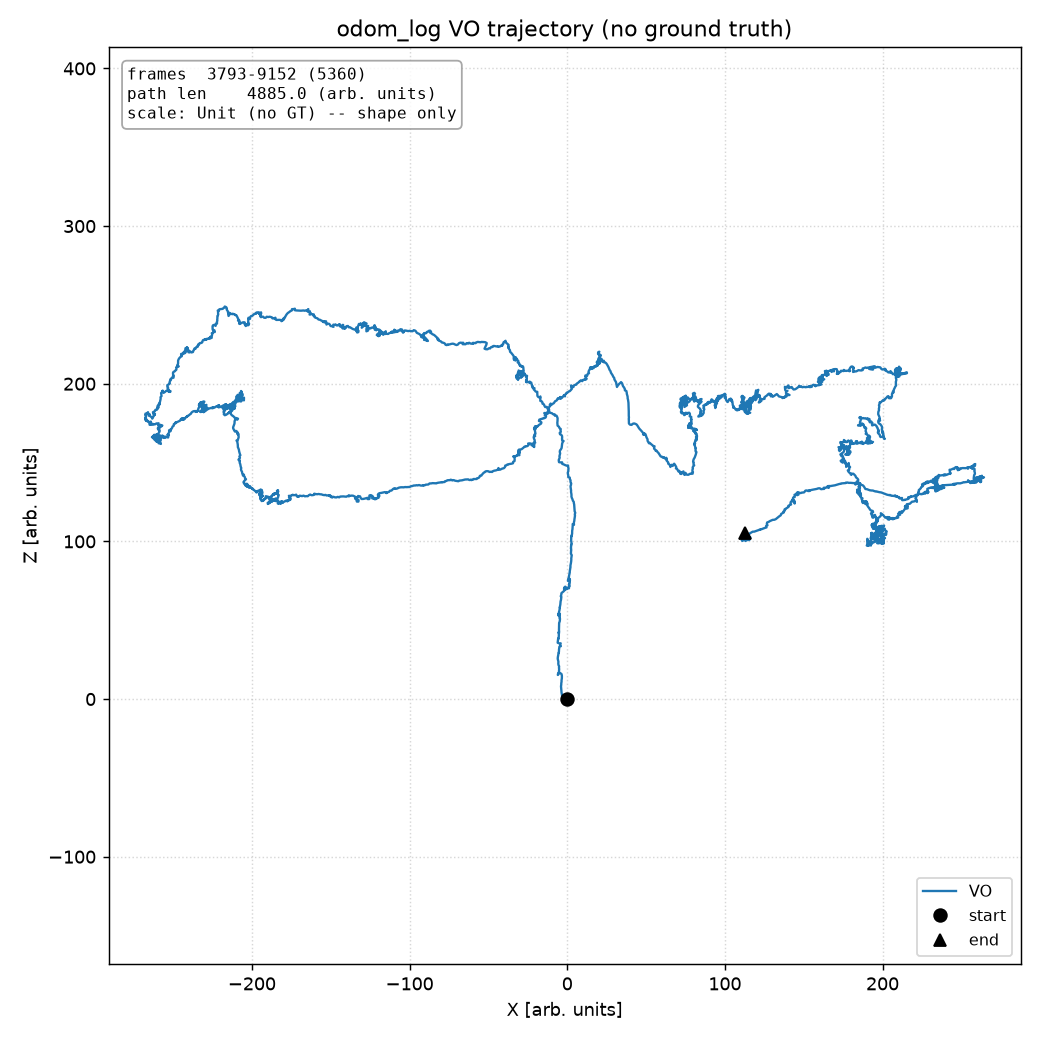

The data file committed next to this chart (first rows):
Frame, Pred_X, Pred_Y, Pred_Z, Q_X, Q_Y, Q_Z, Q_W
3793, 0, 0, 0, 0, 0, 0, 1
3794, 0, 0, 0, 0, 0, 0, 1
3795, 0, 0, 0, 0, 0, 0, 1
3796, 0, 0, 0, 0, 0, 0, 1
3797, 0, 0, 0, 0, 0, 0, 1
3798, 0, 0, 0, 0, 0, 0, 1
3799, 0, 0, 0, 0, 0, 0, 1
3800, 0, 0, 0, 0, 0, 0, 1
3801, 0, 0, 0, 0, 0, 0, 1
3802, 0, 0, 0, 0, 0, 0, 1
3803, 0, 0, 0, 0, 0, 0, 1
3804, 0, 0, 0, 0, 0, 0, 1
3805, 0, 0, 0, 0, 0, 0, 1
3806, 0, 0, 0, 0, 0, 0, 1
3807, 0, 0, 0, 0, 0, 0, 1
3808, 0, 0, 0, 0, 0, 0, 1
3809, 0, 0, 0, 0, 0, 0, 1
3810, 0, 0, 0, 0, 0, 0, 1
3811, 0, 0, 0, 0, 0, 0, 1
3812, 0, 0, 0, 0, 0, 0, 1
3813, 0, 0, 0, 0, 0, 0, 1
3814, 0, 0, 0, 0, 0, 0, 1
3815, 0, 0, 0, 0, 0, 0, 1
3816, -0.02664, 0.1898, -0.9815, -0.0002273, -0.0001079, 0.0001512, 1
3817, -0.02664, 0.1898, -0.9815, -0.0002273, -0.0001079, 0.0001512, 1
3818, -0.02664, 0.1898, -0.9815, -0.0002273, -0.0001079, 0.0001512, 1
3819, -0.02664, 0.1898, -0.9815, -0.0002273, -0.0001079, 0.0001512, 1
3820, -0.02664, 0.1898, -0.9815, -0.0002273, -0.0001079, 0.0001512, 1
3821, -0.02664, 0.1898, -0.9815, -0.0002273, -0.0001079, 0.0001512, 1
3822, -0.02664, 0.1898, -0.9815, -0.0002273, -0.0001079, 0.0001512, 1
3823, -0.02664, 0.1898, -0.9815, -0.0002273, -0.0001079, 0.0001512, 1
3824, -0.02664, 0.1898, -0.9815, -0.0002273, -0.0001079, 0.0001512, 1
3825, -0.02664, 0.1898, -0.9815, -0.0002273, -0.0001079, 0.0001512, 1
3826, -0.02664, 0.1898, -0.9815, -0.0002273, -0.0001079, 0.0001512, 1
3827, -0.02664, 0.1898, -0.9815, -0.0002273, -0.0001079, 0.0001512, 1
3828, -0.02664, 0.1898, -0.9815, -0.0002273, -0.0001079, 0.0001512, 1
3829, -0.5731, -0.0911, -0.1925, -0.0006023, -0.0001148, -0.0003225, 1
3830, -0.5731, -0.0911, -0.1925, -0.0006023, -0.0001148, -0.0003225, 1
3831, -0.5731, -0.0911, -0.1925, -0.0006023, -0.0001148, -0.0003225, 1
3832, -0.6377, -1.082, -0.3067, -0.001283, -0.0001291, -7.12932e-05, 1
3833, -0.6377, -1.082, -0.3067, -0.001283, -0.0001291, -7.12932e-05, 1
3834, -0.6377, -1.082, -0.3067, -0.001283, -0.0001291, -7.12932e-05, 1
3835, -0.6377, -1.082, -0.3067, -0.001283, -0.0001291, -7.12932e-05, 1
3836, -0.6377, -1.082, -0.3067, -0.001283, -0.0001291, -7.12932e-05, 1
3837, -0.6377, -1.082, -0.3067, -0.001283, -0.0001291, -7.12932e-05, 1
3838, -0.7133, -1.98, 0.1271, -0.001282, -0.0001294, -7.18072e-05, 1
3839, -0.7133, -1.98, 0.1271, -0.001282, -0.0001294, -7.18072e-05, 1
3840, -0.7133, -1.98, 0.1271, -0.001282, -0.0001294, -7.18072e-05, 1
3841, -0.7133, -1.98, 0.1271, -0.001282, -0.0001294, -7.18072e-05, 1
3842, -0.7133, -1.98, 0.1271, -0.001282, -0.0001294, -7.18072e-05, 1
3843, -0.7132, -0.9803, 0.1246, -0.001282, -0.0001294, -7.18072e-05, 1
3844, -0.7132, -0.9803, 0.1246, -0.001282, -0.0001294, -7.18072e-05, 1
3845, -0.7132, -0.9803, 0.1246, -0.001282, -0.0001294, -7.18072e-05, 1
3846, -0.7132, -0.9803, 0.1246, -0.001282, -0.0001294, -7.18072e-05, 1
3847, -0.7132, -0.9803, 0.1246, -0.001282, -0.0001294, -7.18072e-05, 1
3848, -0.7132, -0.9803, 0.1246, -0.001282, -0.0001294, -7.18072e-05, 1
3849, -0.7132, -0.9803, 0.1246, -0.001282, -0.0001294, -7.18072e-05, 1
3850, -0.7132, -0.9803, 0.1246, -0.001282, -0.0001294, -7.18072e-05, 1
3851, -0.7132, -0.9803, 0.1246, -0.001282, -0.0001294, -7.18072e-05, 1
3852, -0.7132, -0.9803, 0.1246, -0.001282, -0.0001294, -7.18072e-05, 1
... 5,300 more rows
